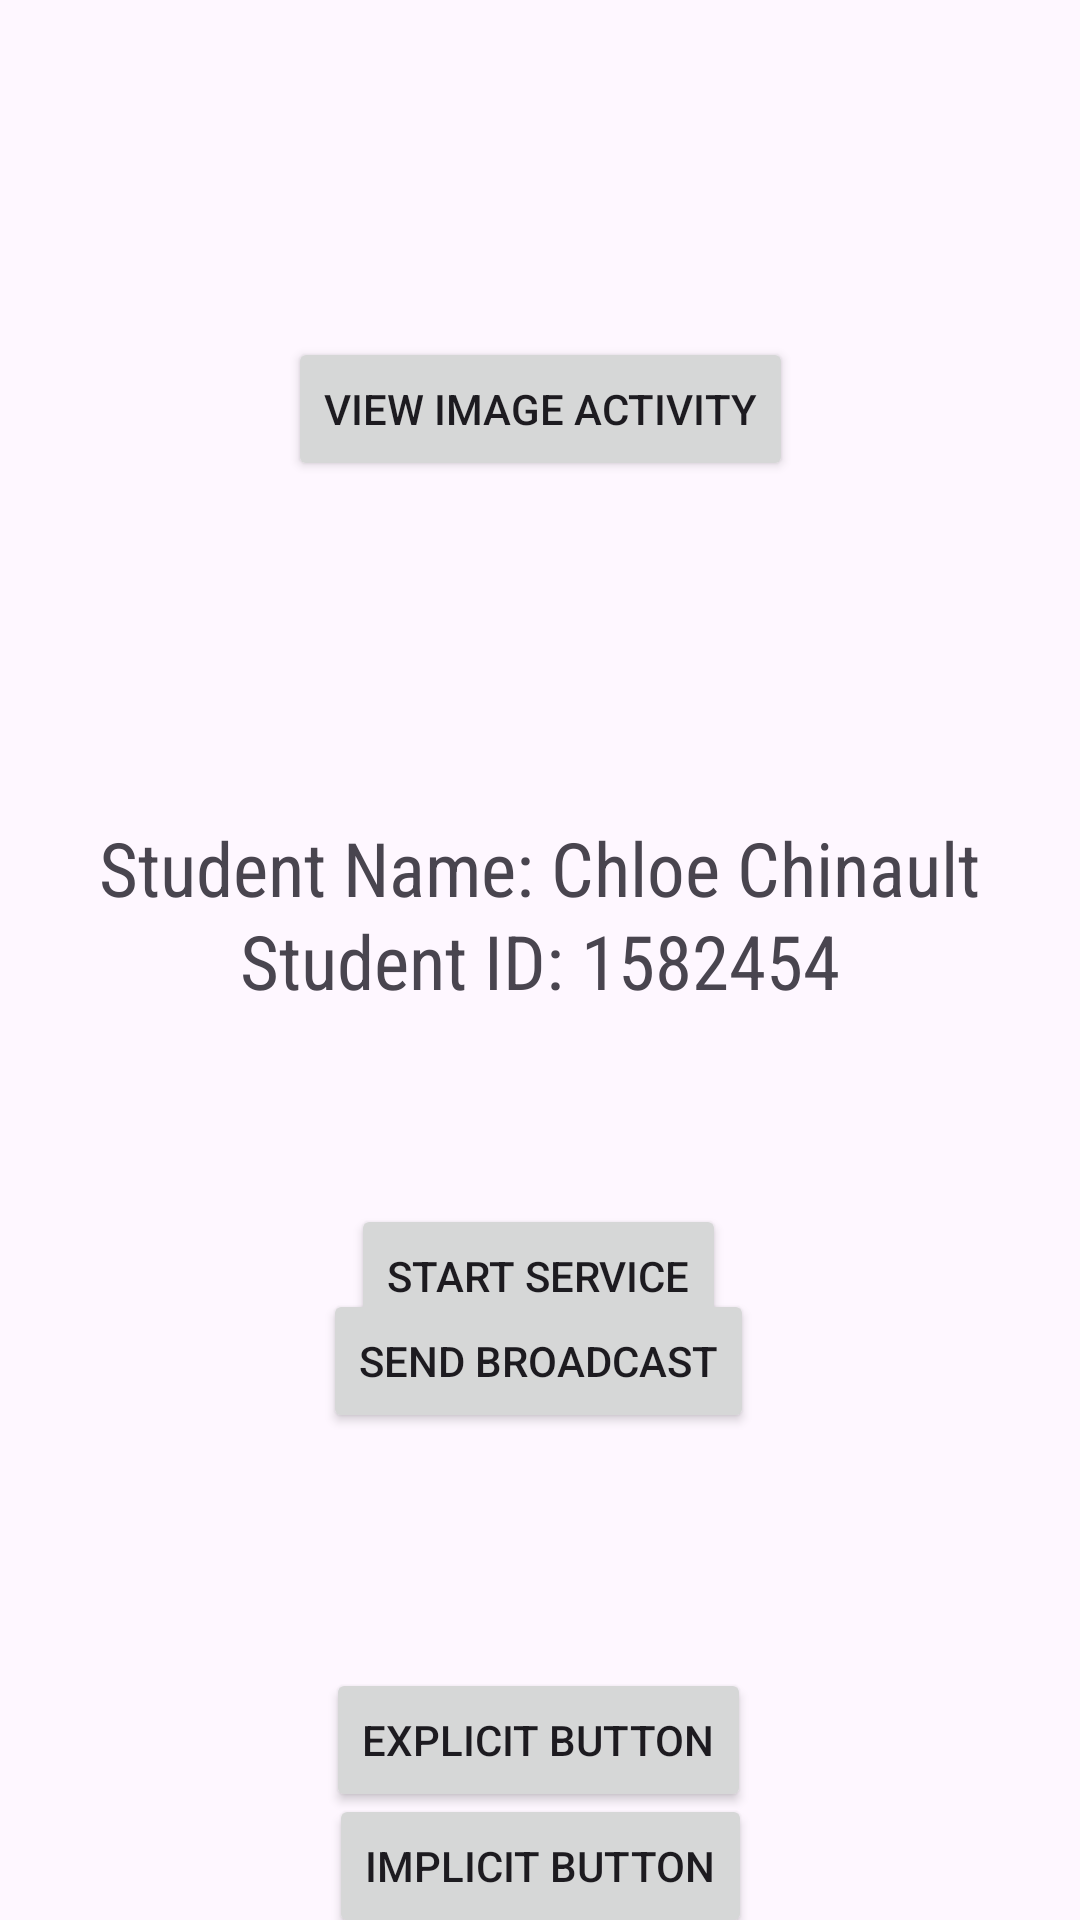

Reconstruct the res/layout file that produces this screen, plus the resources it refers to.
<!-- AndroidManifest.xml: application theme Theme._712_Assignment2 -->
<!-- res/layout/activity_main.xml -->
<?xml version="1.0" encoding="utf-8"?>
<androidx.constraintlayout.widget.ConstraintLayout xmlns:android="http://schemas.android.com/apk/res/android"
    xmlns:app="http://schemas.android.com/apk/res-auto"
    xmlns:tools="http://schemas.android.com/tools"
    android:id="@+id/main"
    android:layout_width="match_parent"
    android:layout_height="match_parent"
    tools:context=".MainActivity">

    <TextView
        android:id="@+id/textView3"
        android:layout_width="wrap_content"
        android:layout_height="wrap_content"
        android:fontFamily="sans-serif-condensed"
        android:text="@string/student_id"
        android:textSize="25sp"
        app:layout_constraintBottom_toBottomOf="parent"
        app:layout_constraintEnd_toEndOf="parent"
        app:layout_constraintStart_toStartOf="parent"
        app:layout_constraintTop_toTopOf="parent" />

    <Button
        android:id="@+id/explicitButton"
        android:layout_width="wrap_content"
        android:layout_height="wrap_content"
        android:layout_marginTop="556dp"
        android:text="@string/button_text"
        app:layout_constraintEnd_toEndOf="parent"
        app:layout_constraintHorizontal_bias="0.498"
        app:layout_constraintStart_toStartOf="parent"
        app:layout_constraintTop_toTopOf="parent" />

    <TextView
        android:id="@+id/textView2"
        android:layout_width="wrap_content"
        android:layout_height="wrap_content"
        android:fontFamily="sans-serif-condensed"
        android:text="@string/student_name"
        android:textSize="25sp"
        app:layout_constraintBottom_toBottomOf="parent"
        app:layout_constraintEnd_toEndOf="parent"
        app:layout_constraintHorizontal_bias="0.498"
        app:layout_constraintStart_toStartOf="parent"
        app:layout_constraintTop_toTopOf="parent"
        app:layout_constraintVertical_bias="0.449" />

    <Button
        android:id="@+id/implicitButton"
        android:layout_width="wrap_content"
        android:layout_height="wrap_content"
        android:text="@string/implicit_text"
        app:layout_constraintBottom_toBottomOf="parent"
        app:layout_constraintEnd_toEndOf="parent"
        app:layout_constraintStart_toStartOf="parent"
        app:layout_constraintTop_toBottomOf="@+id/explicitButton" />

    <Button
        android:id="@+id/startServiceButton"
        android:layout_width="wrap_content"
        android:layout_height="wrap_content"
        android:text="@string/start_service_button"
        app:layout_constraintBottom_toTopOf="@+id/explicitButton"
        app:layout_constraintEnd_toEndOf="parent"
        app:layout_constraintHorizontal_bias="0.498"
        app:layout_constraintStart_toStartOf="parent"
        app:layout_constraintTop_toBottomOf="@+id/textView3"
        app:layout_constraintVertical_bias="0.376" />

    <Button
        android:id="@+id/sendBroadcastBtn"
        android:layout_width="wrap_content"
        android:layout_height="wrap_content"
        android:text="@string/send_broadcast"
        app:layout_constraintBottom_toBottomOf="parent"
        app:layout_constraintEnd_toEndOf="parent"
        app:layout_constraintHorizontal_bias="0.498"
        app:layout_constraintStart_toStartOf="parent"
        app:layout_constraintTop_toBottomOf="@+id/textView3"
        app:layout_constraintVertical_bias="0.363" />

    <Button
        android:id="@+id/imageActivityBtn"
        android:layout_width="wrap_content"
        android:layout_height="wrap_content"
        android:text="@string/view_image_activity"
        app:layout_constraintBottom_toTopOf="@+id/textView2"
        app:layout_constraintEnd_toEndOf="parent"
        app:layout_constraintStart_toStartOf="parent"
        app:layout_constraintTop_toTopOf="parent" />

</androidx.constraintlayout.widget.ConstraintLayout>
<!-- resources referenced by this layout -->
<resources>
  <string name="button_text">Explicit button</string>
  <string name="implicit_text">Implicit button</string>
  <string name="send_broadcast">Send Broadcast</string>
  <string name="start_service_button">Start Service</string>
  <string name="student_id">Student ID: 1582454</string>
  <string name="student_name">Student Name: Chloe Chinault</string>
  <string name="view_image_activity">View Image Activity</string>
  <style name="Theme._712_Assignment2" parent="Base.Theme._712_Assignment2" />
  <style name="Base.Theme._712_Assignment2" parent="Theme.Material3.DayNight.NoActionBar">
          
          
      </style>
</resources>
